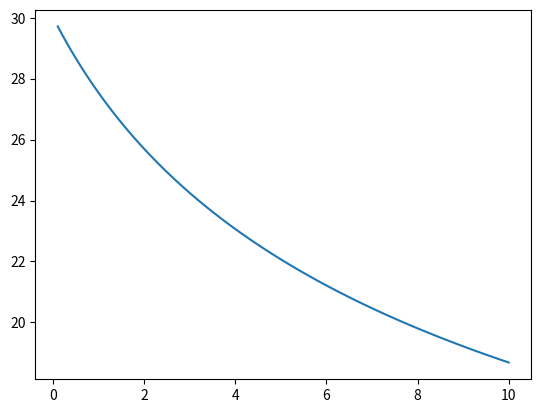

Write the Python code that produced this figure.
from scipy import special, optimize
import numpy as np
import matplotlib.pyplot as plt

#gravitational acceleration (9.8m/s)
g = 9.8

def time(dx,dy,v0):
    return np.hypot(dx,dy) * (np.sqrt(v0*v0+2*g*dy) - v0) / (g*dy)

def new_verocity(dy,v0):
    return np.sqrt(v0*v0+2*g*dy)

def f(y):
    #length of one side (300m)
    L = 300
   
    #initial verocity (10m/s)
    v0 = 10
    v1 = new_verocity(np.absolute(y),v0)
    return time(L/2,np.absolute(y),v0) + time(L/2,np.absolute(y),v1)

y = np.linspace(start = 0, stop = 10, num = 101)
plt.plot(y, f(y))
plt.show()

